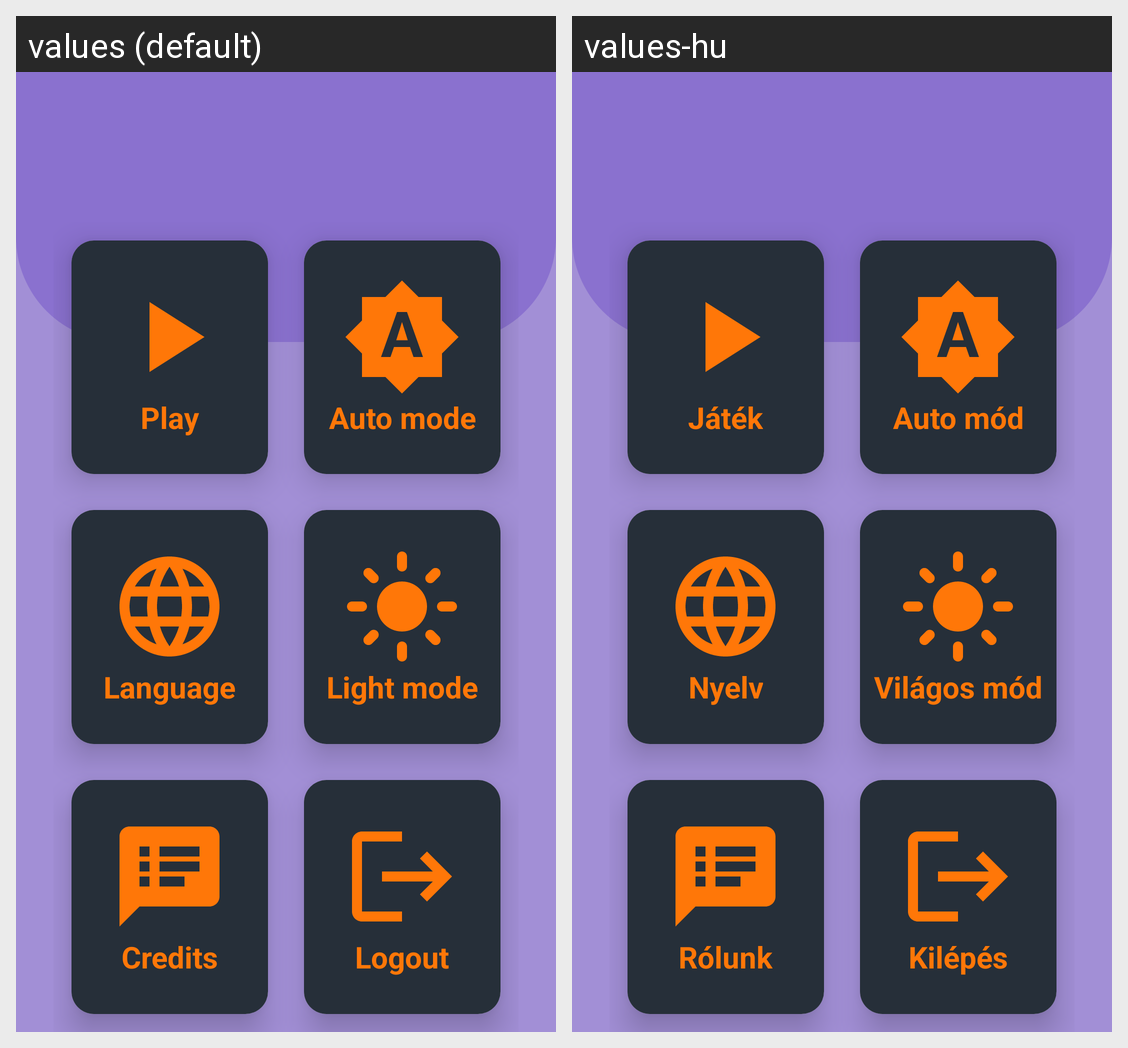

Translations of the strings shown on this Android screen, per locale in the grid:
Android screen res/layout/activity_main.xml rendered under 2 locales, left to right: values (default), values-hu. Device: Nexus 5 (rendered at 1080×1920; each locale shown at half size, 540×960, under a caption strip naming it); theme Theme.Beadando.
Strings drawn on this screen, with the default value and each locale's value (text and hints the layout hard-codes, and strings that could not be matched under every locale, appear in the picture but are not listed):

play
  values: Play
  values-hu: Játék

mode_auto
  values: Auto mode
  values-hu: Auto mód

language
  values: Language
  values-hu: Nyelv

mode_light
  values: Light mode
  values-hu: Világos mód

credits
  values: Credits
  values-hu: Rólunk

logout
  values: Logout
  values-hu: Kilépés
